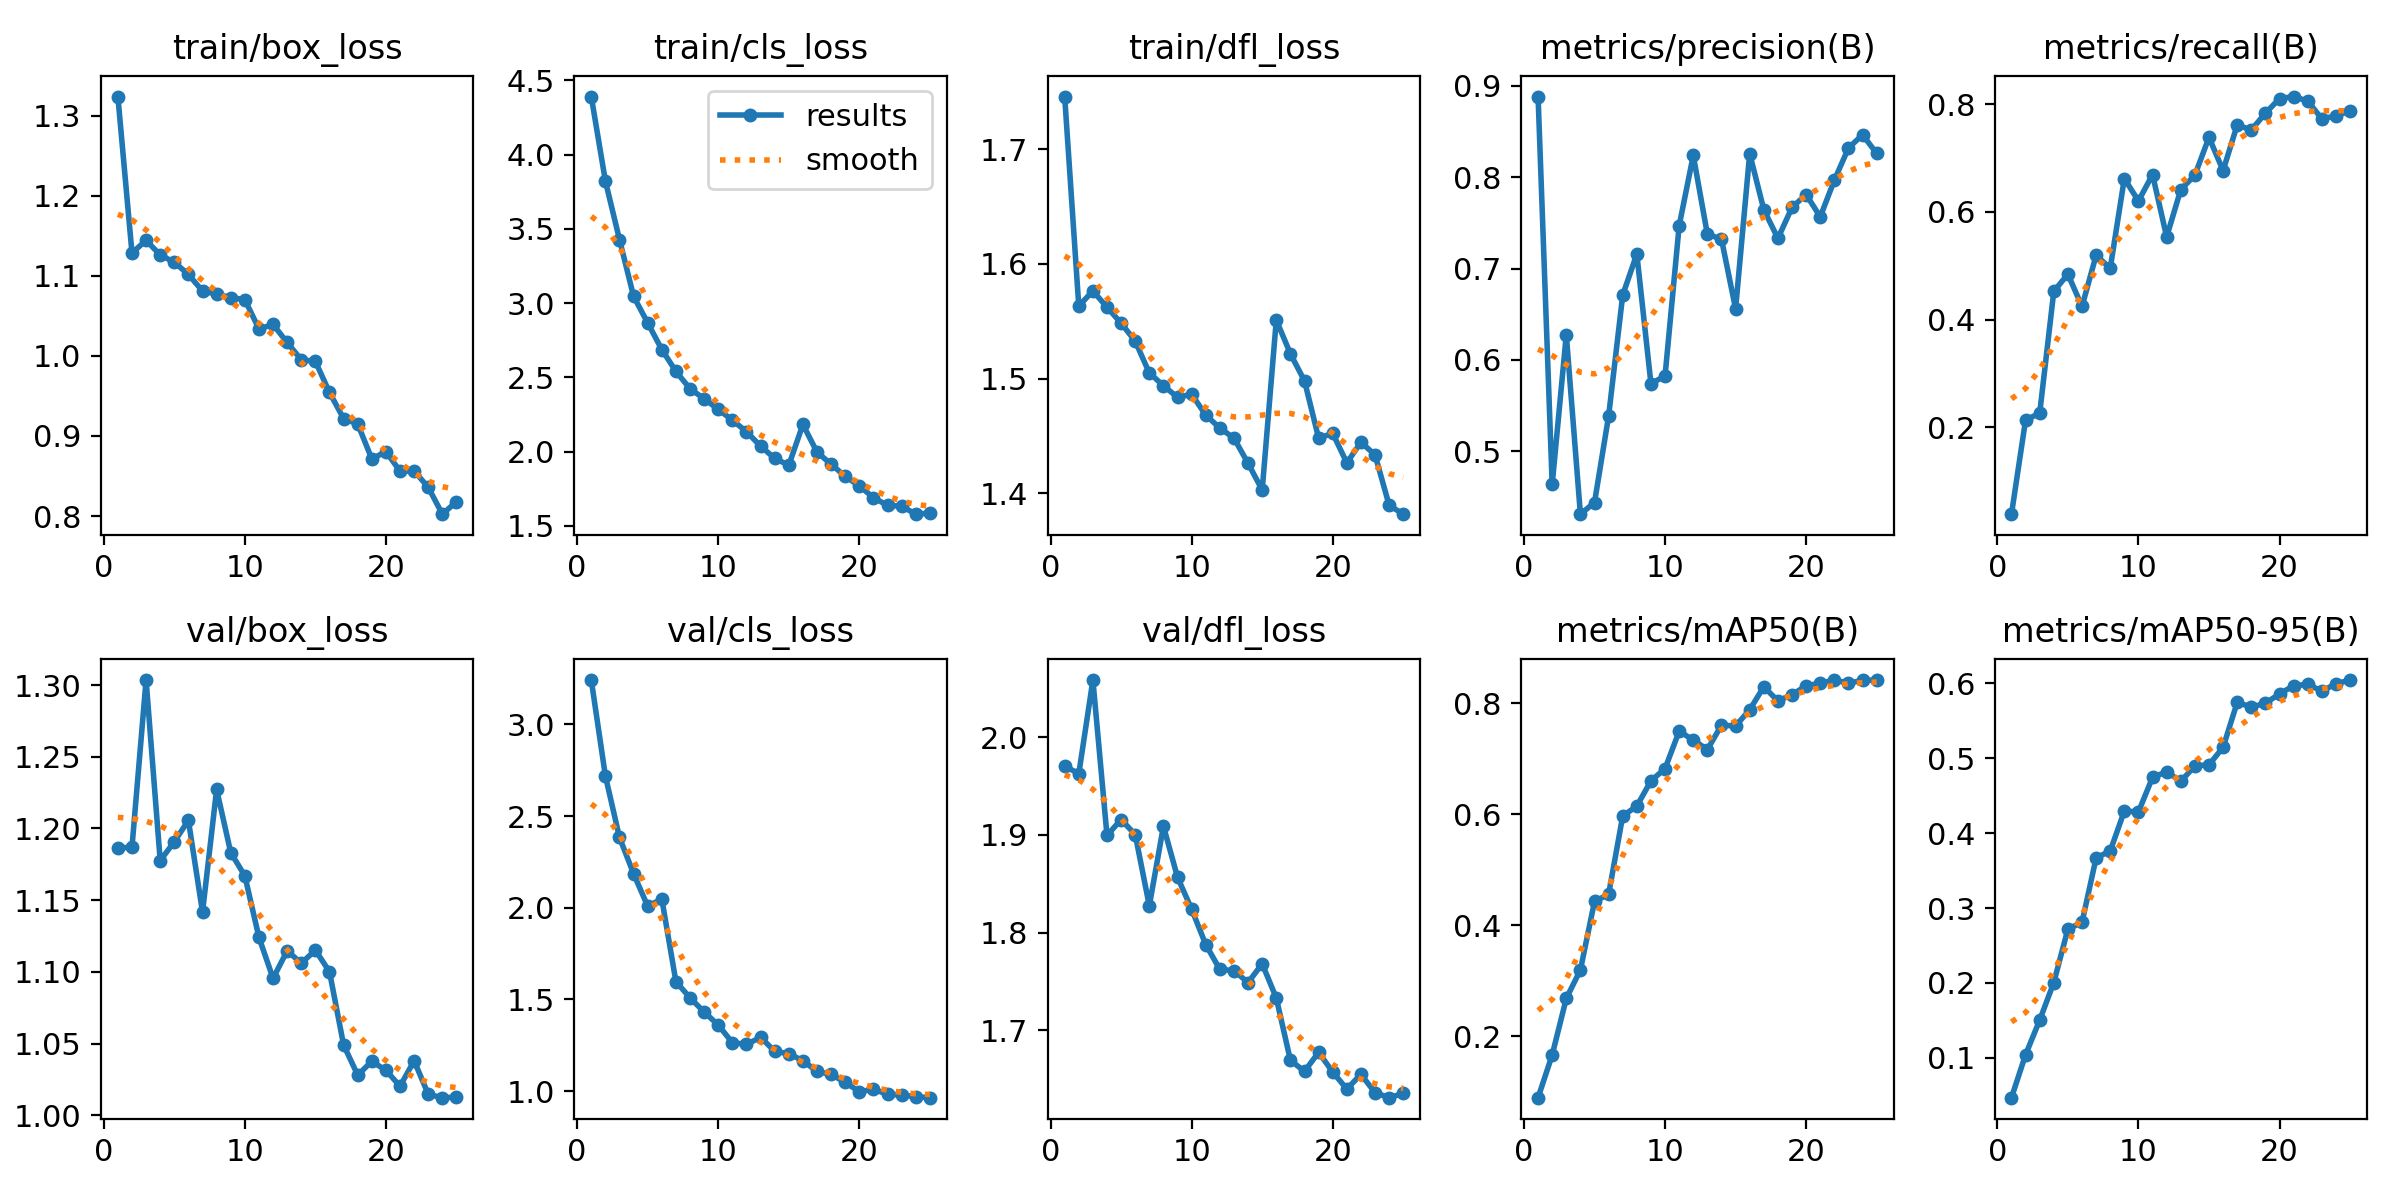

Source data for this figure (header and first rows):
epoch, time, train/box_loss, train/cls_loss, train/dfl_loss, metrics/precision(B), metrics/recall(B), metrics/mAP50(B), metrics/mAP50-95(B), val/box_loss, val/cls_loss, val/dfl_loss, lr/pg0, lr/pg1, lr/pg2
1, 34.94, 1.324, 4.391, 1.746, 0.8884, 0.03878, 0.08976, 0.04687, 1.186, 3.242, 1.971, 0.0001035, 0.0001035, 0.0001035
2, 64.64, 1.128, 3.822, 1.563, 0.4637, 0.2136, 0.1667, 0.1042, 1.187, 2.719, 1.963, 0.0001996, 0.0001996, 0.0001996
3, 94.56, 1.144, 3.428, 1.576, 0.6276, 0.2261, 0.2685, 0.1504, 1.303, 2.383, 2.059, 0.0002875, 0.0002875, 0.0002875
4, 121.2, 1.126, 3.045, 1.562, 0.4312, 0.4524, 0.3198, 0.2006, 1.178, 2.185, 1.899, 0.0002758, 0.0002758, 0.0002758
5, 150.6, 1.117, 2.867, 1.548, 0.4439, 0.4842, 0.4432, 0.2719, 1.191, 2.008, 1.916, 0.0002634, 0.0002634, 0.0002634
6, 179.8, 1.102, 2.687, 1.533, 0.5386, 0.4243, 0.4562, 0.2808, 1.206, 2.047, 1.9, 0.000251, 0.000251, 0.000251
7, 206.5, 1.081, 2.54, 1.505, 0.6711, 0.5194, 0.5973, 0.3669, 1.142, 1.597, 1.827, 0.0002386, 0.0002386, 0.0002386
8, 236, 1.077, 2.424, 1.494, 0.716, 0.4951, 0.615, 0.3761, 1.227, 1.509, 1.909, 0.0002262, 0.0002262, 0.0002262
9, 263.2, 1.073, 2.356, 1.484, 0.5741, 0.6617, 0.6605, 0.4294, 1.183, 1.431, 1.857, 0.0002138, 0.0002138, 0.0002138
10, 291.5, 1.07, 2.285, 1.486, 0.5825, 0.6202, 0.6826, 0.4282, 1.167, 1.36, 1.824, 0.0002014, 0.0002014, 0.0002014
11, 321.1, 1.034, 2.211, 1.468, 0.747, 0.669, 0.75, 0.4744, 1.124, 1.264, 1.788, 0.0001891, 0.0001891, 0.0001891
12, 347.5, 1.039, 2.135, 1.457, 0.8239, 0.5534, 0.7342, 0.4819, 1.095, 1.255, 1.762, 0.0001767, 0.0001767, 0.0001767
13, 377.3, 1.017, 2.037, 1.448, 0.7377, 0.6412, 0.7169, 0.469, 1.115, 1.293, 1.761, 0.0001643, 0.0001643, 0.0001643
14, 405.1, 0.9952, 1.955, 1.426, 0.7323, 0.6681, 0.7608, 0.4897, 1.106, 1.217, 1.749, 0.0001519, 0.0001519, 0.0001519
15, 432.9, 0.9931, 1.908, 1.403, 0.656, 0.7382, 0.7594, 0.4911, 1.115, 1.204, 1.768, 0.0001395, 0.0001395, 0.0001395
16, 462.4, 0.9543, 2.183, 1.551, 0.8259, 0.6765, 0.7887, 0.5145, 1.1, 1.166, 1.733, 0.0001271, 0.0001271, 0.0001271
17, 488.4, 0.9217, 1.997, 1.522, 0.7646, 0.7613, 0.83, 0.5744, 1.049, 1.107, 1.669, 0.0001147, 0.0001147, 0.0001147
18, 517.3, 0.915, 1.916, 1.498, 0.7332, 0.7519, 0.8047, 0.5682, 1.028, 1.091, 1.658, 0.0001023, 0.0001023, 0.0001023
19, 543.9, 0.8713, 1.833, 1.448, 0.7671, 0.7831, 0.8158, 0.5733, 1.038, 1.048, 1.677, 8.98936e-05, 8.98936e-05, 8.98936e-05
20, 572.4, 0.8805, 1.769, 1.452, 0.7812, 0.8102, 0.8318, 0.5857, 1.031, 0.9962, 1.657, 7.74988e-05, 7.74988e-05, 7.74988e-05
21, 599.8, 0.856, 1.69, 1.426, 0.7567, 0.8139, 0.8365, 0.5967, 1.02, 1.009, 1.64, 6.5104e-05, 6.5104e-05, 6.5104e-05
22, 626.2, 0.8563, 1.638, 1.444, 0.7968, 0.8056, 0.8421, 0.5985, 1.038, 0.9823, 1.655, 5.27092e-05, 5.27092e-05, 5.27092e-05
23, 654.1, 0.8359, 1.633, 1.433, 0.832, 0.7725, 0.8366, 0.5895, 1.015, 0.9787, 1.636, 4.03144e-05, 4.03144e-05, 4.03144e-05
24, 680, 0.8023, 1.579, 1.389, 0.8466, 0.7781, 0.8416, 0.5993, 1.012, 0.9685, 1.631, 2.79196e-05, 2.79196e-05, 2.79196e-05
25, 711.1, 0.8179, 1.586, 1.382, 0.8262, 0.7876, 0.8422, 0.6042, 1.013, 0.9637, 1.635, 1.55248e-05, 1.55248e-05, 1.55248e-05
